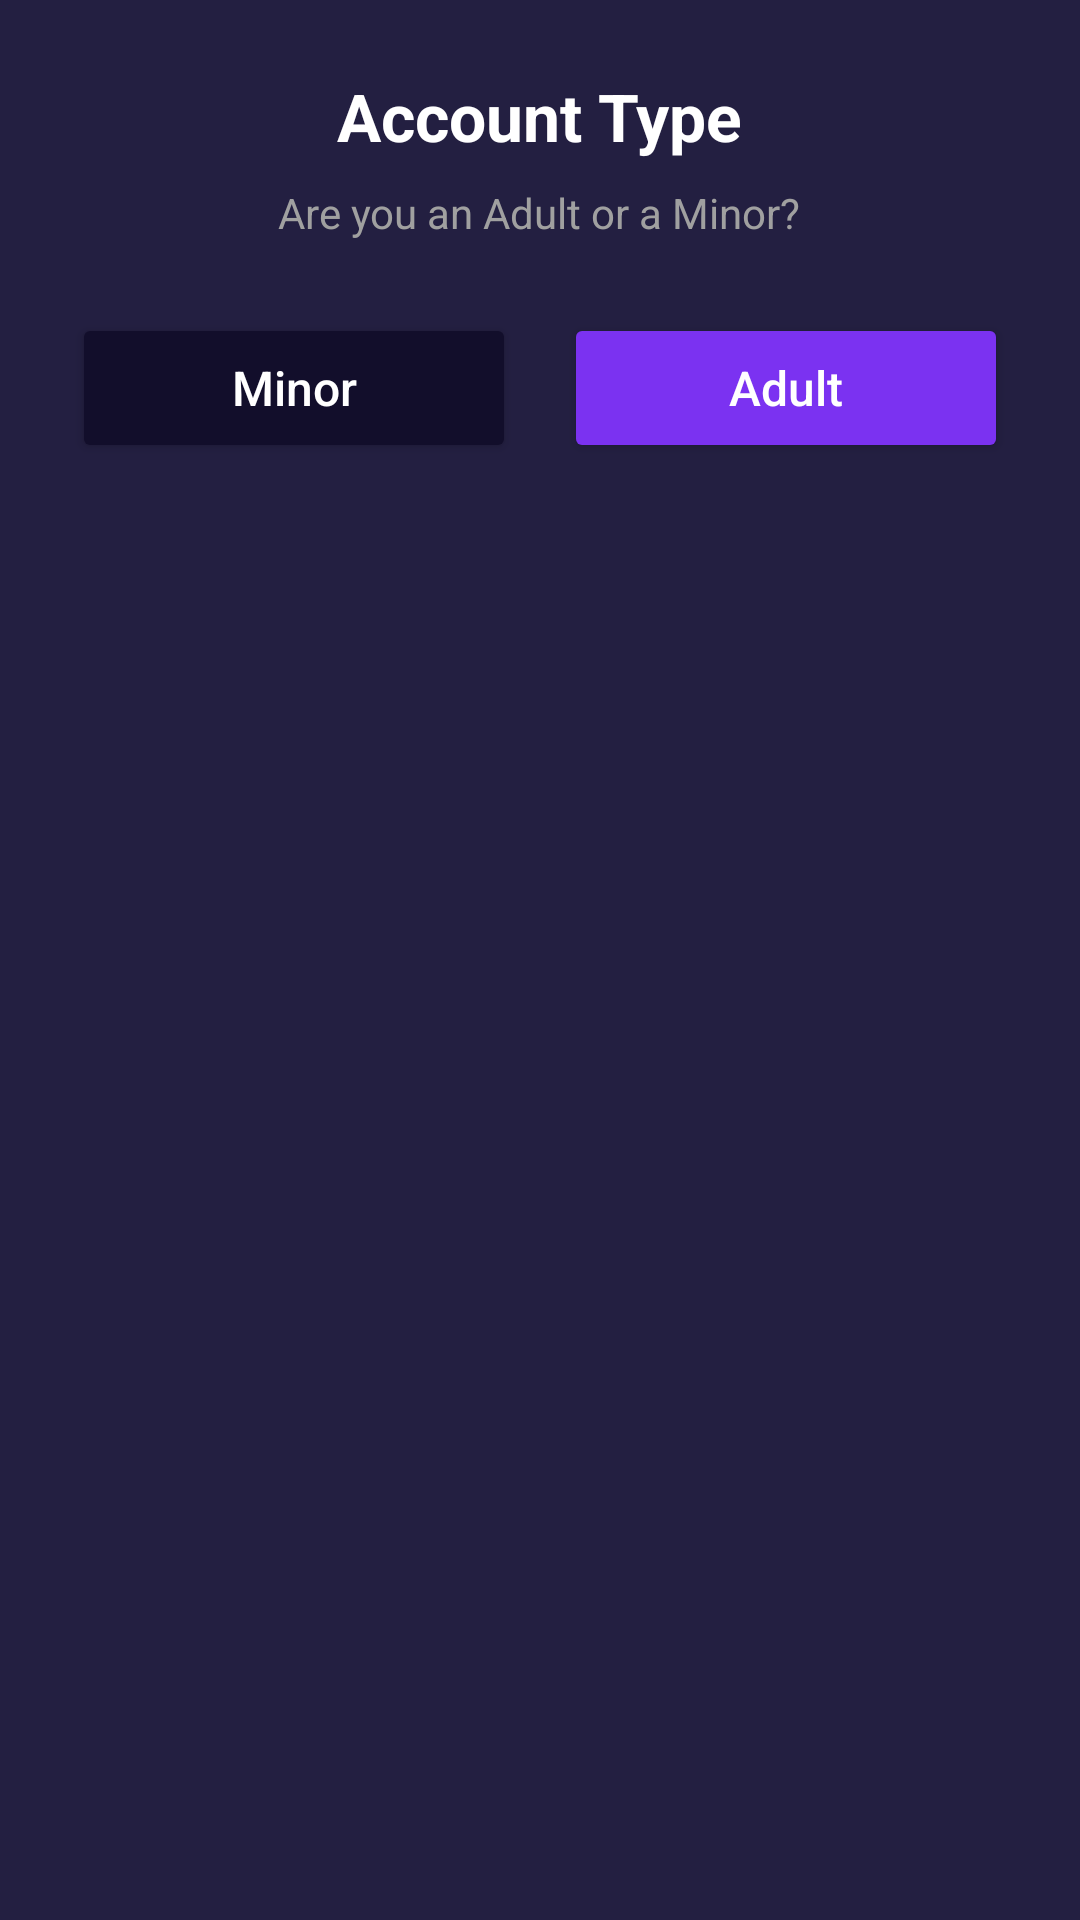

The Android layout XML behind this screen, and the referenced resources:
<!-- AndroidManifest.xml: application theme Theme.MPv4 -->
<!-- res/layout/dialog_account_type.xml -->
<?xml version="1.0" encoding="utf-8"?>
<LinearLayout xmlns:android="http://schemas.android.com/apk/res/android"
    android:layout_width="match_parent"
    android:layout_height="wrap_content"
    android:background="#231F41"
    android:gravity="center_horizontal"
    android:orientation="vertical"
    android:padding="24dp">

    <TextView
        android:layout_width="wrap_content"
        android:layout_height="wrap_content"
        android:text="Account Type"
        android:textColor="@android:color/white"
        android:textSize="22sp"
        android:textStyle="bold" />

    <TextView
        android:layout_width="wrap_content"
        android:layout_height="wrap_content"
        android:layout_marginTop="8dp"
        android:gravity="center"
        android:text="Are you an Adult or a Minor?"
        android:textColor="#A0A0A0"
        android:textSize="14sp" />

    <LinearLayout
        android:layout_width="match_parent"
        android:layout_height="wrap_content"
        android:layout_marginTop="24dp"
        android:orientation="horizontal">

        <Button
            android:id="@+id/btnMinor"
            android:layout_width="0dp"
            android:layout_height="50dp"
            android:layout_marginEnd="8dp"
            android:layout_weight="1"
            android:backgroundTint="#120E2B"
            android:text="Minor"
            android:textAllCaps="false"
            android:textColor="@android:color/white"
            android:textSize="16sp" />

        <Button
            android:id="@+id/btnAdult"
            android:layout_width="0dp"
            android:layout_height="50dp"
            android:layout_marginStart="8dp"
            android:layout_weight="1"
            android:backgroundTint="#7B32F1"
            android:text="Adult"
            android:textAllCaps="false"
            android:textColor="@android:color/white"
            android:textSize="16sp" />
    </LinearLayout>

</LinearLayout>
<!-- resources referenced by this layout -->
<resources>
  <style name="Theme.MPv4" parent="Base.Theme.MPv4" />
  <style name="Base.Theme.MPv4" parent="Theme.Material3.DayNight.NoActionBar">
          
          
      </style>
</resources>
